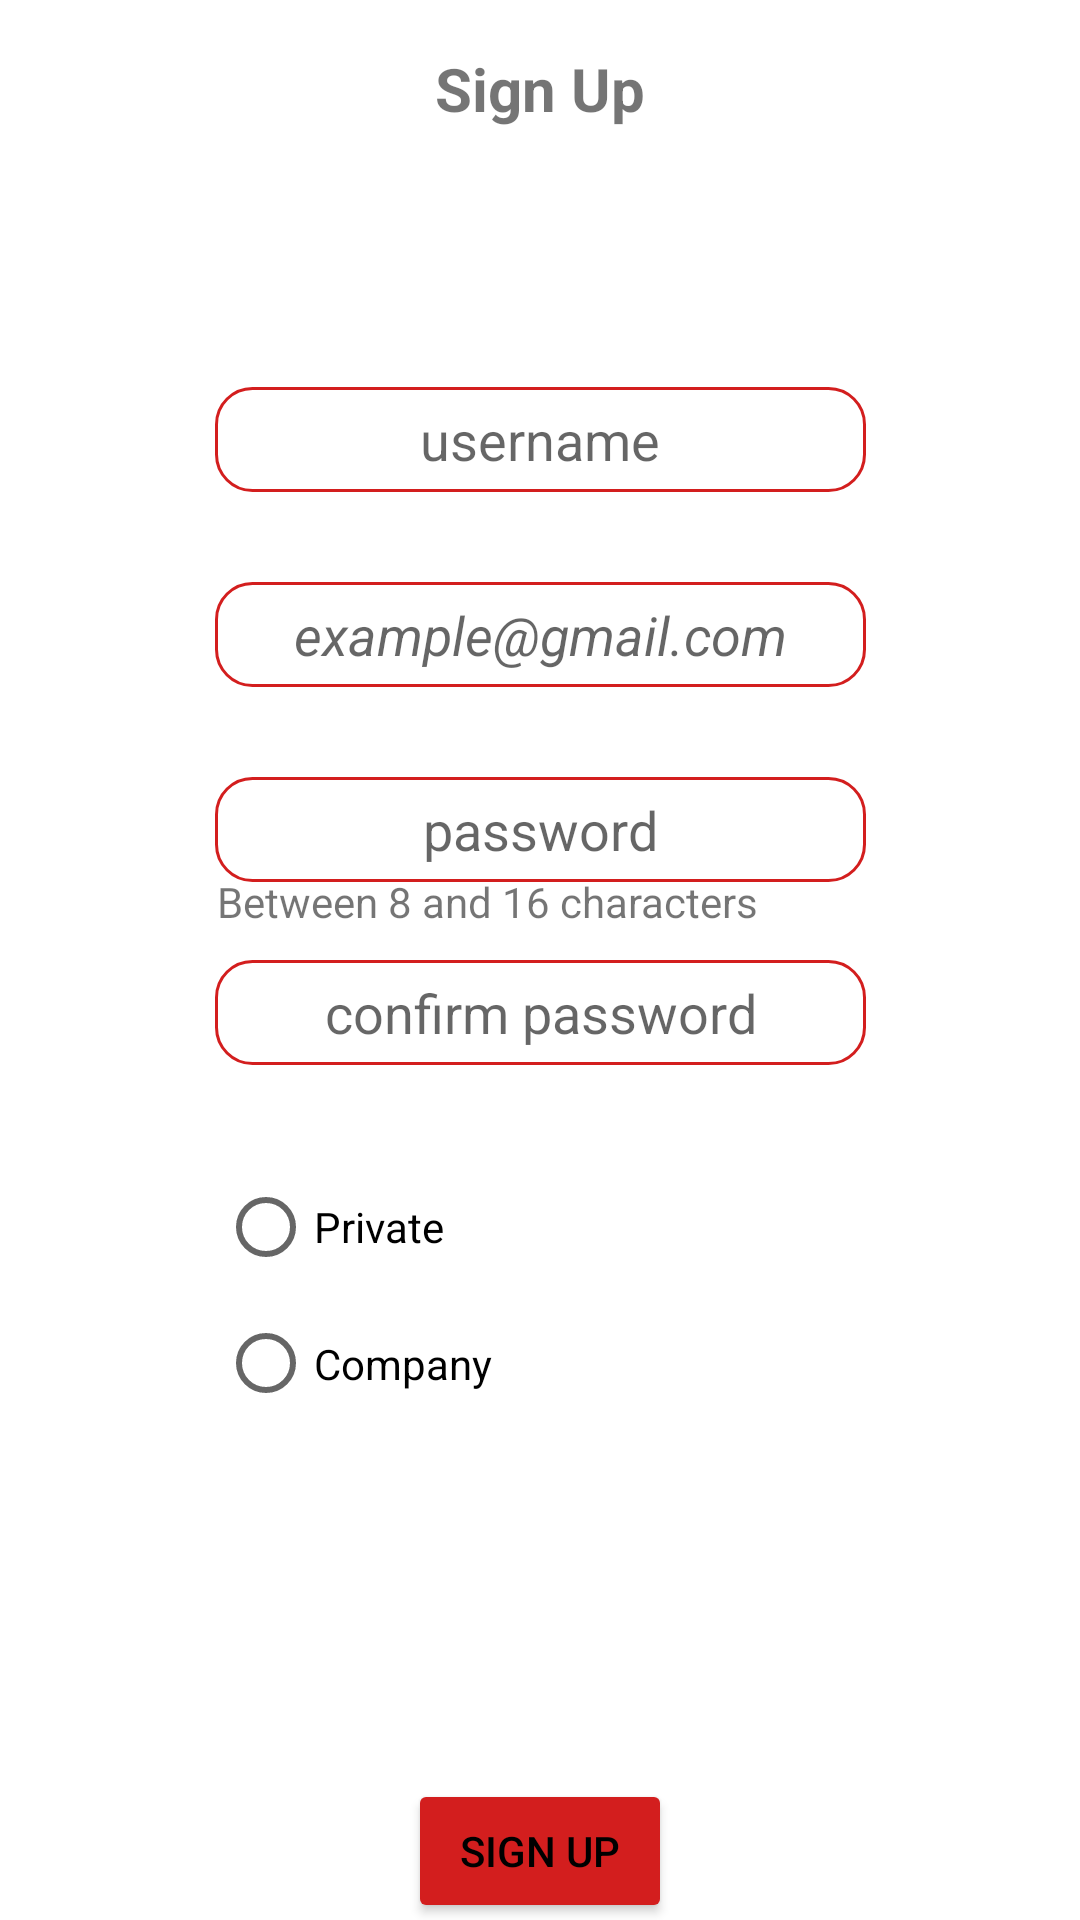

Here is an Android app screen rendered from its layout file. Give the layout XML and the strings, colors and styles it references.
<!-- AndroidManifest.xml: application theme Theme.JobsFinder -->
<!-- res/layout/register_fragment.xml -->
<?xml version="1.0" encoding="utf-8"?>
<androidx.constraintlayout.widget.ConstraintLayout xmlns:android="http://schemas.android.com/apk/res/android"
    xmlns:app="http://schemas.android.com/apk/res-auto"
    xmlns:tools="http://schemas.android.com/tools"
    android:layout_width="match_parent"
    android:layout_height="match_parent"
    tools:context=".ui.register.RegisterFragment">

    <EditText
        android:id="@+id/username_editText"
        android:layout_width="217dp"
        android:layout_height="35dp"
        android:layout_marginStart="97dp"
        android:layout_marginTop="30dp"
        android:layout_marginEnd="97dp"
        android:background="@drawable/edit_text_border"
        android:ems="10"
        android:hint="username"
        android:inputType="textPersonName"
        android:maxLength="16"
        android:selectAllOnFocus="true"
        android:textAlignment="center"
        app:layout_constraintEnd_toEndOf="parent"
        app:layout_constraintStart_toStartOf="parent"
        app:layout_constraintTop_toBottomOf="@+id/signUp_textView" />

    <EditText
        android:id="@+id/confirm_editText"
        android:layout_width="217dp"
        android:layout_height="35dp"
        android:layout_marginStart="97dp"
        android:layout_marginTop="26dp"
        android:layout_marginEnd="97dp"
        android:background="@drawable/edit_text_border"
        android:ems="10"
        android:hint="confirm password"
        android:inputType="textPassword"
        android:maxLength="16"
        android:selectAllOnFocus="true"
        android:textAlignment="center"
        app:layout_constraintEnd_toEndOf="parent"
        app:layout_constraintStart_toStartOf="parent"
        app:layout_constraintTop_toBottomOf="@+id/password_editText" />

    <EditText
        android:id="@+id/email_editText"
        android:layout_width="217dp"
        android:layout_height="35dp"
        android:layout_marginStart="97dp"
        android:layout_marginTop="30dp"
        android:layout_marginEnd="97dp"
        android:background="@drawable/edit_text_border"
        android:ems="10"
        android:hint="example@gmail.com"
        android:inputType="textEmailAddress"
        android:selectAllOnFocus="true"
        android:textAlignment="center"
        android:textStyle="italic"
        app:layout_constraintEnd_toEndOf="parent"
        app:layout_constraintStart_toStartOf="parent"
        app:layout_constraintTop_toBottomOf="@+id/username_editText" />

    <Button
        android:id="@+id/signUp_button"
        android:layout_width="wrap_content"
        android:layout_height="wrap_content"
        android:layout_marginStart="160dp"
        android:layout_marginTop="117dp"
        android:layout_marginEnd="160dp"
        android:backgroundTint="#D31E1E"
        android:text="SIGN UP"
        android:textColor="#000000"
        app:layout_constraintEnd_toEndOf="parent"
        app:layout_constraintStart_toStartOf="parent"
        app:layout_constraintTop_toBottomOf="@+id/radioGroup4" />

    <TextView
        android:id="@+id/password_textView"
        android:layout_width="210dp"
        android:layout_height="66dp"
        android:layout_marginTop="32dp"
        android:text="Between 8 and 16 characters"
        app:layout_constraintEnd_toEndOf="parent"
        app:layout_constraintHorizontal_bias="0.482"
        app:layout_constraintStart_toStartOf="parent"
        app:layout_constraintTop_toTopOf="@+id/password_editText" />

    <EditText
        android:id="@+id/password_editText"
        android:layout_width="217dp"
        android:layout_height="35dp"
        android:layout_marginStart="97dp"
        android:layout_marginTop="30dp"
        android:layout_marginEnd="97dp"
        android:background="@drawable/edit_text_border"
        android:ems="10"
        android:hint="password"
        android:inputType="textPassword"
        android:maxLength="16"
        android:selectAllOnFocus="true"
        android:textAlignment="center"
        app:layout_constraintEnd_toEndOf="parent"
        app:layout_constraintStart_toStartOf="parent"
        app:layout_constraintTop_toBottomOf="@+id/email_editText" />

    <TextView
        android:id="@+id/signUp_textView"
        android:layout_width="180dp"
        android:layout_height="83dp"
        android:layout_marginStart="112dp"
        android:layout_marginTop="16dp"
        android:layout_marginEnd="112dp"
        android:text="Sign Up"
        android:textAlignment="center"
        android:textAllCaps="false"
        android:textSize="20sp"
        android:textStyle="bold"
        app:layout_constraintEnd_toEndOf="parent"
        app:layout_constraintStart_toStartOf="parent"
        app:layout_constraintTop_toTopOf="parent" />

    <RadioGroup
        android:id="@+id/radioGroup4"
        android:layout_width="216dp"
        android:layout_height="91dp"
        android:layout_marginStart="98dp"
        android:layout_marginTop="30dp"
        android:layout_marginEnd="97dp"
        app:layout_constraintEnd_toEndOf="parent"
        app:layout_constraintStart_toStartOf="parent"
        app:layout_constraintTop_toBottomOf="@+id/confirm_editText">

        <RadioButton
            android:id="@+id/privateUser_radioButton"
            android:layout_width="match_parent"
            android:layout_height="wrap_content"
            android:text="Private" />

        <RadioButton
            android:id="@+id/companyUser_radioButton"
            android:layout_width="match_parent"
            android:layout_height="wrap_content"
            android:text="Company" />
    </RadioGroup>

</androidx.constraintlayout.widget.ConstraintLayout>
<!-- resources referenced by this layout -->
<resources>
  <!-- drawable edit_text_border (drawable) -->
  <?xml version="1.0" encoding="utf-8"?>
  <shape
      xmlns:android="http://schemas.android.com/apk/res/android"
      android:shape="rectangle">
      <solid
          android:color="@android:color/transparent"/>
  
      <corners
          android:bottomRightRadius="12dp"
          android:bottomLeftRadius="12dp"
          android:topLeftRadius="12dp"
          android:topRightRadius="12dp"/>
      <stroke
          android:color="#D31E1E"
          android:width="1dp"/>
  </shape>
  <style name="Theme.JobsFinder" parent="Theme.MaterialComponents.DayNight.DarkActionBar">
          
          <item name="colorPrimary">@color/custom_red</item>
          <item name="colorPrimaryVariant">@color/custom_red</item>
          <item name="colorOnPrimary">@color/white</item>
          
          <item name="colorSecondary">@color/teal_200</item>
          <item name="colorSecondaryVariant">@color/teal_700</item>
          <item name="colorOnSecondary">@color/black</item>
          
          <item name="android:statusBarColor" tools:targetApi="l">?attr/colorPrimaryVariant</item>
          
      </style>
  <color name="custom_red">#D31E1E</color>
  <color name="white">#FFFFFFFF</color>
  <color name="teal_200">#FF03DAC5</color>
  <color name="teal_700">#FF018786</color>
  <color name="black">#FF000000</color>
</resources>
